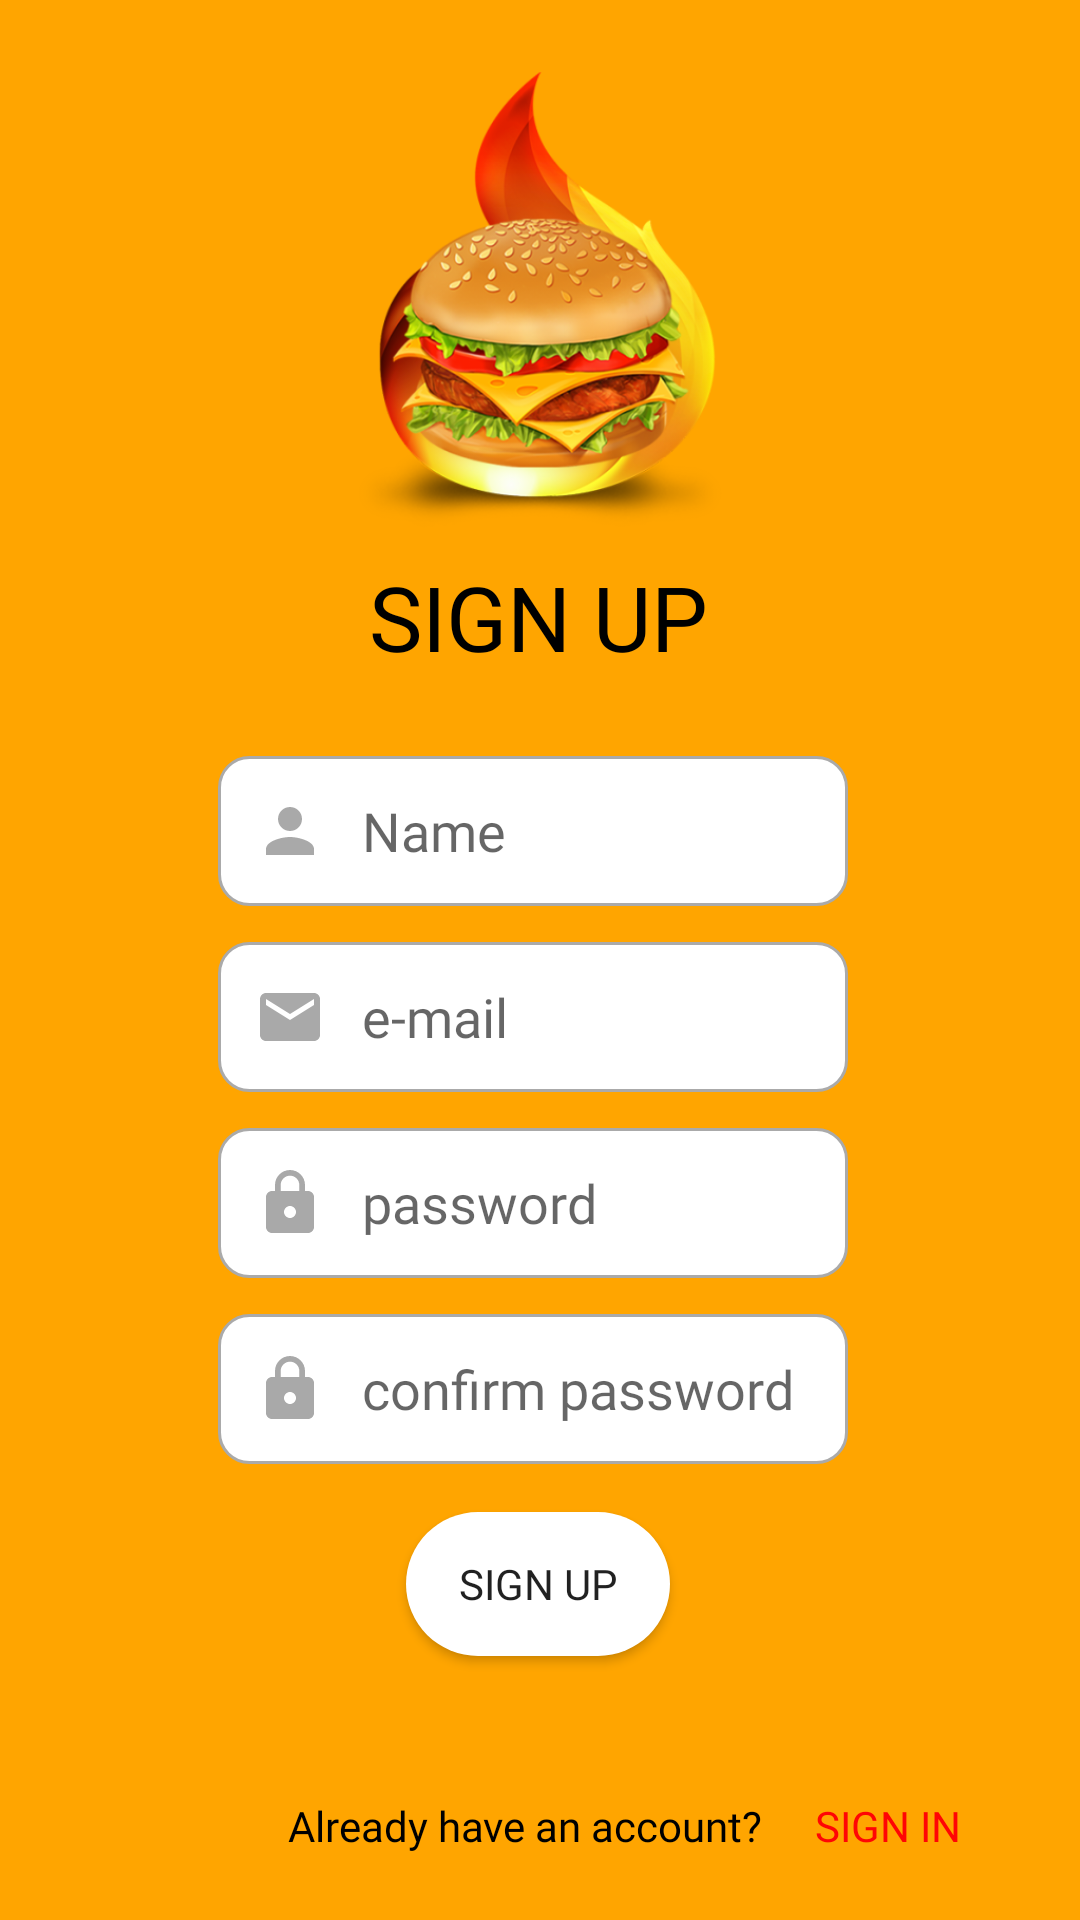

This screen was rendered from an Android layout file. Write that file and the resources it references.
<!-- AndroidManifest.xml: application theme AppTheme -->
<!-- res/layout/activity_sign_up.xml -->
<?xml version="1.0" encoding="utf-8"?>
<androidx.constraintlayout.widget.ConstraintLayout xmlns:android="http://schemas.android.com/apk/res/android"
    xmlns:app="http://schemas.android.com/apk/res-auto"
    xmlns:tools="http://schemas.android.com/tools"
    android:layout_width="match_parent"
    android:layout_height="match_parent"
    android:background="@color/colorOrange"
    tools:context=".sign_up">

    <ImageView
        android:id="@+id/imageView3"
        android:layout_width="183dp"
        android:layout_height="152dp"
        android:layout_marginTop="24dp"
        app:layout_constraintEnd_toEndOf="parent"
        app:layout_constraintStart_toStartOf="parent"
        app:layout_constraintTop_toTopOf="parent"
        app:srcCompat="@drawable/logo" />

    <TextView
        android:id="@+id/textView4"
        android:layout_width="wrap_content"
        android:layout_height="wrap_content"
        android:fontFamily="@font/permanentmarker"
        android:text="@string/signup"
        android:textColor="#000000"
        android:textSize="30dp"
        app:layout_constraintBottom_toTopOf="@+id/editTextName"
        app:layout_constraintEnd_toEndOf="parent"
        app:layout_constraintHorizontal_bias="0.498"
        app:layout_constraintStart_toStartOf="parent"
        app:layout_constraintTop_toTopOf="parent"
        app:layout_constraintVertical_bias="0.876" />

    <EditText
        android:id="@+id/editTextName"
        android:fontFamily="@font/permanentmarker"
        android:layout_width="wrap_content"
        android:layout_height="50dp"
        android:layout_marginTop="252dp"
        android:background="@drawable/custom_input"
        android:drawableStart="@drawable/custom_person_icon"
        android:drawablePadding="12dp"
        android:ems="10"
        android:hint="@string/name"
        android:inputType="textPersonName"
        android:paddingStart="12dp"
        android:paddingEnd="12dp"
        app:layout_constraintEnd_toEndOf="parent"
        app:layout_constraintHorizontal_bias="0.484"
        app:layout_constraintStart_toStartOf="parent"
        app:layout_constraintTop_toTopOf="parent" />

    <EditText
        android:id="@+id/editTextPassword"
        android:layout_width="wrap_content"
        android:layout_height="50dp"
        android:fontFamily="@font/permanentmarker"

        android:layout_marginTop="12dp"
        android:background="@drawable/custom_input"
        android:drawableStart="@drawable/custom_lock_icon"
        android:drawablePadding="12dp"
        android:ems="10"
        android:hint="@string/pass"
        android:inputType="textPersonName"
        android:paddingStart="12dp"
        android:paddingEnd="12dp"

        android:password="true"
        app:layout_constraintStart_toStartOf="@+id/editTextEmail"
        app:layout_constraintTop_toBottomOf="@+id/editTextEmail" />

    <EditText
        android:id="@+id/editTextPasswordAgain"
        android:layout_width="wrap_content"
        android:layout_height="50dp"
        android:layout_marginTop="12dp"
        android:background="@drawable/custom_input"
        android:drawableStart="@drawable/custom_lock_icon"
        android:drawablePadding="12dp"
        android:fontFamily="@font/permanentmarker"
        android:ems="10"
        android:hint="@string/cpass"
        android:inputType="textPersonName"
        android:paddingStart="12dp"
        android:paddingEnd="12dp"
        android:password="true"
        app:layout_constraintStart_toStartOf="@+id/editTextPassword"
        app:layout_constraintTop_toBottomOf="@+id/editTextPassword" />

    <Button
        android:id="@+id/buttonSignup"
        android:layout_width="wrap_content"
        android:layout_height="wrap_content"
        android:layout_marginTop="16dp"
        android:background="@drawable/mybutton"
        android:fontFamily="@font/permanentmarker"
        android:onClick="signup"
        android:text="@string/signup"
        app:layout_constraintEnd_toEndOf="parent"
        app:layout_constraintHorizontal_bias="0.498"
        app:layout_constraintStart_toStartOf="parent"
        app:layout_constraintTop_toBottomOf="@+id/editTextPasswordAgain" />

    <EditText
        android:id="@+id/editTextEmail"
        android:layout_width="wrap_content"
        android:layout_height="50dp"
        android:fontFamily="@font/permanentmarker"
        android:layout_marginTop="12dp"
        android:background="@drawable/custom_input"
        android:drawableStart="@drawable/custom_email_icon"
        android:drawablePadding="12dp"
        android:ems="10"
        android:hint="e-mail"
        android:inputType="textPersonName"
        android:paddingStart="12dp"
        android:paddingEnd="12dp"
        app:layout_constraintStart_toStartOf="@+id/editTextName"
        app:layout_constraintTop_toBottomOf="@+id/editTextName" />

    <TextView
        android:id="@+id/textView5"
        android:layout_width="wrap_content"
        android:layout_height="wrap_content"
        android:layout_marginStart="96dp"
        android:text="@string/account3"
        android:textColor="#000000"
        app:layout_constraintBottom_toBottomOf="parent"
        app:layout_constraintStart_toStartOf="parent"
        app:layout_constraintTop_toBottomOf="@+id/buttonSignup"
        app:layout_constraintVertical_bias="0.682" />

    <TextView
        android:id="@+id/textView6"
        android:layout_width="wrap_content"
        android:layout_height="wrap_content"
        android:layout_marginStart="16dp"
        android:onClick="goSignIn"
        android:text="@string/sign"
        android:textColor="#FF0505"
        app:layout_constraintBottom_toBottomOf="parent"
        app:layout_constraintEnd_toEndOf="parent"
        app:layout_constraintHorizontal_bias="0.031"
        app:layout_constraintStart_toEndOf="@+id/textView5"
        app:layout_constraintTop_toBottomOf="@+id/buttonSignup"
        app:layout_constraintVertical_bias="0.682" />
</androidx.constraintlayout.widget.ConstraintLayout>
<!-- resources referenced by this layout -->
<resources>
  <color name="colorOrange">#FFA500</color>
  <!-- drawable custom_email_icon (drawable) -->
  <?xml version="1.0" encoding="utf-8"?>
  <selector xmlns:android="http://schemas.android.com/apk/res/android">
      <item android:state_focused="true" android:drawable="@drawable/ic_email_focused"/>
  
      <item android:state_focused="false" android:drawable="@drawable/ic_email"/>
  </selector>
  <!-- drawable custom_lock_icon (drawable) -->
  <?xml version="1.0" encoding="utf-8"?>
  <selector xmlns:android="http://schemas.android.com/apk/res/android">
      <item android:state_focused="true" android:drawable="@drawable/ic_lock_focused"/>
  
      <item android:state_focused="false" android:drawable="@drawable/ic_lock"/>
  </selector>
  <!-- drawable custom_person_icon (drawable) -->
  <?xml version="1.0" encoding="utf-8"?>
  <selector xmlns:android="http://schemas.android.com/apk/res/android">
      <item android:state_focused="true" android:drawable="@drawable/ic_person_focus"/>
  
      <item android:state_focused="false" android:drawable="@drawable/ic_person"/>
  </selector>
  <!-- drawable mybutton (drawable) -->
  <?xml version="1.0" encoding="utf-8"?>
  <shape xmlns:android="http://schemas.android.com/apk/res/android"
      android:shape="rectangle" android:padding="20dp">
      
      <solid android:color="#FFF"/>
      <corners android:radius="10dp"
          android:bottomRightRadius="50dp"
          android:bottomLeftRadius="50dp"
          android:topLeftRadius="50dp"
          android:topRightRadius="50dp"/>
  
  </shape>
  <string name="account3">Already have an account?</string>
  <string name="cpass">confirm password</string>
  <string name="name">Name</string>
  <string name="pass">password</string>
  <string name="sign">SIGN IN</string>
  <string name="signup">SIGN UP</string>
  <style name="AppTheme" parent="Theme.AppCompat.Light.DarkActionBar">
          
          <item name="colorPrimary">@color/colorPrimary</item>
          <item name="colorPrimaryDark">@color/colorPrimaryDark</item>
          <item name="colorAccent">@color/colorAccent</item>
          <item name="fontFamily">@font/montserrat</item>
      </style>
  <!-- drawable ic_email (drawable) -->
  <vector xmlns:android="http://schemas.android.com/apk/res/android"
      xmlns:tools="http://schemas.android.com/tools"
      android:width="24dp"
          android:height="24dp"
          android:viewportWidth="24.0"
          android:viewportHeight="24.0">
      <path
          android:fillColor="#A9A9A9"
          android:pathData="M20,4L4,4c-1.1,0 -1.99,0.9 -1.99,2L2,18c0,1.1 0.9,2 2,2h16c1.1,0 2,-0.9 2,-2L22,6c0,-1.1 -0.9,-2 -2,-2zM20,8l-8,5 -8,-5L4,6l8,5 8,-5v2z"
          tools:ignore="VectorRaster" />
  </vector>
  <color name="colorWhite">#FFF</color>
  <color name="colorAccent">#03DAC5</color>
  <!-- drawable ic_person_focus (drawable) -->
  <vector xmlns:android="http://schemas.android.com/apk/res/android"
      android:width="24dp"
      android:height="24dp"
      android:viewportWidth="24.0"
      android:viewportHeight="24.0">
      <path
          android:fillColor="#03DAC5"
          android:pathData="M12,12c2.21,0 4,-1.79 4,-4s-1.79,-4 -4,-4 -4,1.79 -4,4 1.79,4 4,4zM12,14c-2.67,0 -8,1.34 -8,4v2h16v-2c0,-2.66 -5.33,-4 -8,-4z"/>
  </vector>
  <!-- drawable ic_person (drawable) -->
  <vector xmlns:android="http://schemas.android.com/apk/res/android"
          android:width="24dp"
          android:height="24dp"
          android:viewportWidth="24.0"
          android:viewportHeight="24.0">
      <path
          android:fillColor="#A9A9A9"
          android:pathData="M12,12c2.21,0 4,-1.79 4,-4s-1.79,-4 -4,-4 -4,1.79 -4,4 1.79,4 4,4zM12,14c-2.67,0 -8,1.34 -8,4v2h16v-2c0,-2.66 -5.33,-4 -8,-4z"/>
  </vector>
  <color name="colorPrimary">#CF0000</color>
  <color name="colorPrimaryDark">#AA0000</color>
</resources>
